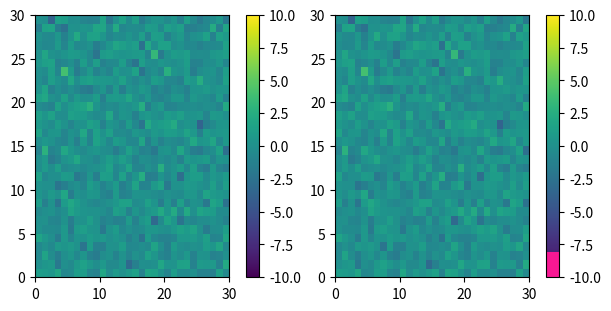
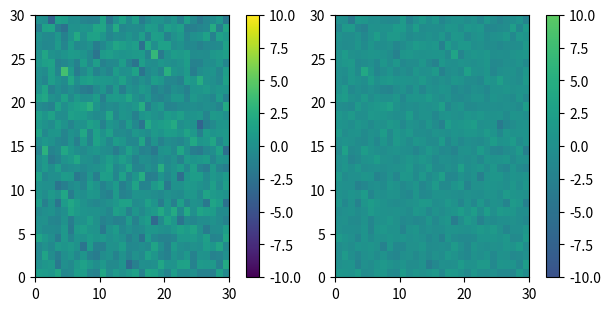
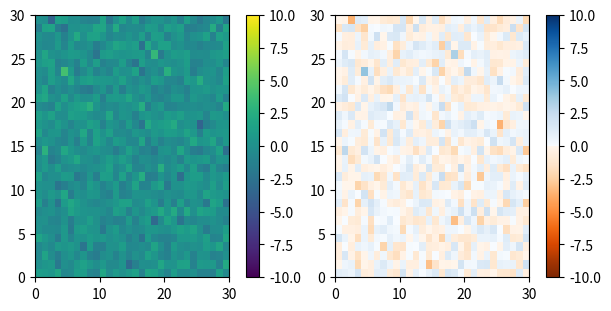
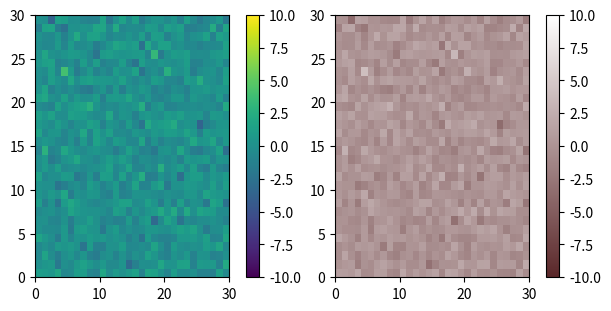
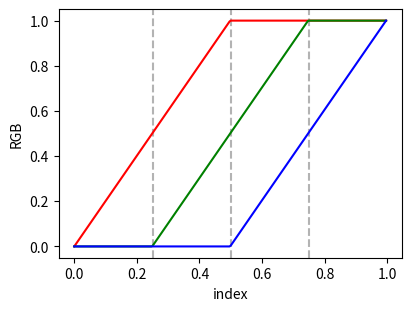
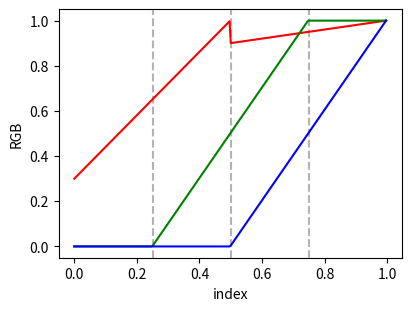

The matplotlib source for these figures, in order:
"""
********************************
Creating Colormaps in Matplotlib
********************************

Matplotlib has a number of built-in colormaps accessible via
`.matplotlib.cm.get_cmap`.  There are also external libraries like
palettable_ that have many extra colormaps.

.. _palettable: https://jiffyclub.github.io/palettable/

However, we often want to create or manipulate colormaps in Matplotlib.
This can be done using the class `.ListedColormap` and a Nx4 numpy array of
values between 0 and 1 to represent the RGBA values of the colormap.  There
is also a `.LinearSegmentedColormap` class that allows colormaps to be
specified with a few anchor points defining segments, and linearly
interpolating between the anchor points.

Getting colormaps and accessing their values
============================================

First, getting a named colormap, most of which are listed in
:doc:`/tutorials/colors/colormaps` requires the use of
`.matplotlib.cm.get_cmap`, which returns a
:class:`.matplotlib.colors.ListedColormap` object.  The second argument gives
the size of the list of colors used to define the colormap, and below we
use a modest value of 12 so there are not a lot of values to look at.
"""

import numpy as np
import matplotlib.pyplot as plt
from matplotlib import cm
from matplotlib.colors import ListedColormap, LinearSegmentedColormap

viridis = cm.get_cmap('viridis', 12)
print(viridis)

##############################################################################
# The object ``viridis`` is a callable, that when passed a float between
# 0 and 1 returns an RGBA value from the colormap:

print('RGBA value from the colormap:',viridis(0.56))

##############################################################################
# The list of colors that comprise the colormap can be directly accessed using
# the ``colors`` property,
# or it can be accessed indirectly by calling  ``viridis`` with an array
# of values matching the length of the colormap.  Note that the returned list
# is in the form of an RGBA Nx4 array, where N is the length of the colormap.

print('viridis.colors', viridis.colors)
print()
print('viridis(range(6))', viridis(range(6)))
print()
print('viridis(np.linspace(0, 1, 12))', viridis(np.linspace(0, 1, 12)))
print('-----------------------------')
##############################################################################
# The colormap is a lookup table, so "oversampling" the colormap returns
# nearest-neighbor interpolation (note the repeated colors in the list below)

print('viridis(np.linspace(0, 1, 15))', viridis(np.linspace(0, 1, 15)))

##############################################################################
# Creating listed colormaps
# =========================
#
# This is essential the inverse operation of the above where we supply a
# Nx4 numpy array with all values between 0 and 1,
# to `.ListedColormap` to make a new colormap.  This means that
# any numpy operations that we can do on a Nx4 array make carpentry of
# new colormaps from existing colormaps quite straight forward.
#
# Suppose we want to make the first 25 entries of a 256-length "viridis"
# colormap pink for some reason:

viridis   = cm.get_cmap('viridis', 256)
newcolors = viridis(np.linspace(0, 1, 256))
pink = np.array([248/256, 24/256, 148/256, 1])
newcolors[:25, :] = pink
newcmp = ListedColormap(newcolors)


def plot_examples(cms):
    """
    helper function to plot two colormaps
    """
    np.random.seed(19680801)
    data = np.random.randn(30, 30)

    fig, axs = plt.subplots(1, 2, figsize=(6, 3), constrained_layout=True)
    for [ax, cmap] in zip(axs, cms):
        psm = ax.pcolormesh(data, cmap=cmap, rasterized=True, vmin=-10, vmax=10)
        fig.colorbar(psm, ax=ax)
    plt.show()

plot_examples([viridis, newcmp])

##############################################################################
# We can easily reduce the dynamic range of a colormap; here we choose the
# middle 0.5 of the colormap.  However, we need to interpolate from a larger
# colormap, otherwise the new colormap will have repeated values.

viridisBig = cm.get_cmap('viridis', 512)
newcmp = ListedColormap(viridisBig(np.linspace(0.25, 0.75, 256)))
plot_examples([viridis, newcmp])

##############################################################################
# and we can easily concatenate two colormaps:

top = cm.get_cmap('Oranges_r', 128)
bottom = cm.get_cmap('Blues', 128)

newcolors = np.vstack((top(np.linspace(0, 1, 128)),
                       bottom(np.linspace(0, 1, 128))))
newcmp = ListedColormap(newcolors, name='OrangeBlue')
plot_examples([viridis, newcmp])

##############################################################################
# Of course we need not start from a named colormap, we just need to create
# the Nx4 array to pass to `.ListedColormap`.  Here we  create a
# brown colormap that goes to white....

N = 256
vals = np.ones((N, 4))
vals[:, 0] = np.linspace(90/256, 1, N)
vals[:, 1] = np.linspace(39/256, 1, N)
vals[:, 2] = np.linspace(41/256, 1, N)
newcmp = ListedColormap(vals)
plot_examples([viridis, newcmp])

##############################################################################
# Creating linear segmented colormaps
# ===================================
#
# `.LinearSegmentedColormap` class specifies colormaps using anchor points
# between which RGB(A) values are interpolated.
#
# The format to specify these colormaps allows discontinuities at the anchor
# points. Each anchor point is specified as a row in a matrix of the
# form ``[x[i] yleft[i] yright[i]]``, where ``x[i]`` is the anchor, and
# ``yleft[i]`` and ``yright[i]`` are the values of the color on either
# side of the anchor point.
#
# If there are no discontinuities, then ``yleft[i]=yright[i]``:

cdict = {'red':   [[0.0,  0.0, 0.0],
                   [0.5,  1.0, 1.0],
                   [1.0,  1.0, 1.0]],
         'green': [[0.0,  0.0, 0.0],
                   [0.25, 0.0, 0.0],
                   [0.75, 1.0, 1.0],
                   [1.0,  1.0, 1.0]],
         'blue':  [[0.0,  0.0, 0.0],
                   [0.5,  0.0, 0.0],
                   [1.0,  1.0, 1.0]]}


def plot_linearmap(cdict):
    newcmp = LinearSegmentedColormap('testCmap', segmentdata=cdict, N=256)
    rgba = newcmp(np.linspace(0, 1, 256))
    fig, ax = plt.subplots(figsize=(4, 3), constrained_layout=True)
    col = ['r', 'g', 'b']
    for xx in [0.25, 0.5, 0.75]:
        ax.axvline(xx, color='0.7', linestyle='--')
    for i in range(3):
        ax.plot(np.arange(256)/256, rgba[:, i], color=col[i])
    ax.set_xlabel('index')
    ax.set_ylabel('RGB')
    plt.show()

plot_linearmap(cdict)

#############################################################################
# In order to make a discontinuity at an anchor point, the third column is
# different than the second.  The matrix for each of "red", "green", "blue",
# and optionally "alpha" is set up as::
#
#   cdict['red'] = [...
#                   [x[i]      yleft[i]     yright[i]],
#                   [x[i+1]    yleft[i+1]   yright[i+1]],
#                  ...]
#
# and for values passed to the colormap between ``x[i]`` and ``x[i+1]``,
# the interpolation is between ``yright[i]`` and ``yleft[i+1]``.
#
# In the example below there is a discontinuity in red at 0.5.  The
# interpolation between 0 and 0.5 goes from 0.3 to 1, and between 0.5 and 1
# it goes from 0.9 to 1.  Note that red[0, 1], and red[2, 2] are both
# superfluous to the interpolation because red[0, 1] is the value to the
# left of 0, and red[2, 2] is the value to the right of 1.0.

cdict['red'] = [[0.0,  0.0, 0.3],
                [0.5,  1.0, 0.9],
                [1.0,  1.0, 1.0]]
plot_linearmap(cdict)


#############################################################################
#
# ------------
#
# References
# """"""""""
#
# The use of the following functions, methods, classes and modules is shown
# in this example:

import matplotlib
matplotlib.axes.Axes.pcolormesh
matplotlib.figure.Figure.colorbar
matplotlib.colors
matplotlib.colors.LinearSegmentedColormap
matplotlib.colors.ListedColormap
matplotlib.cm
matplotlib.cm.get_cmap
